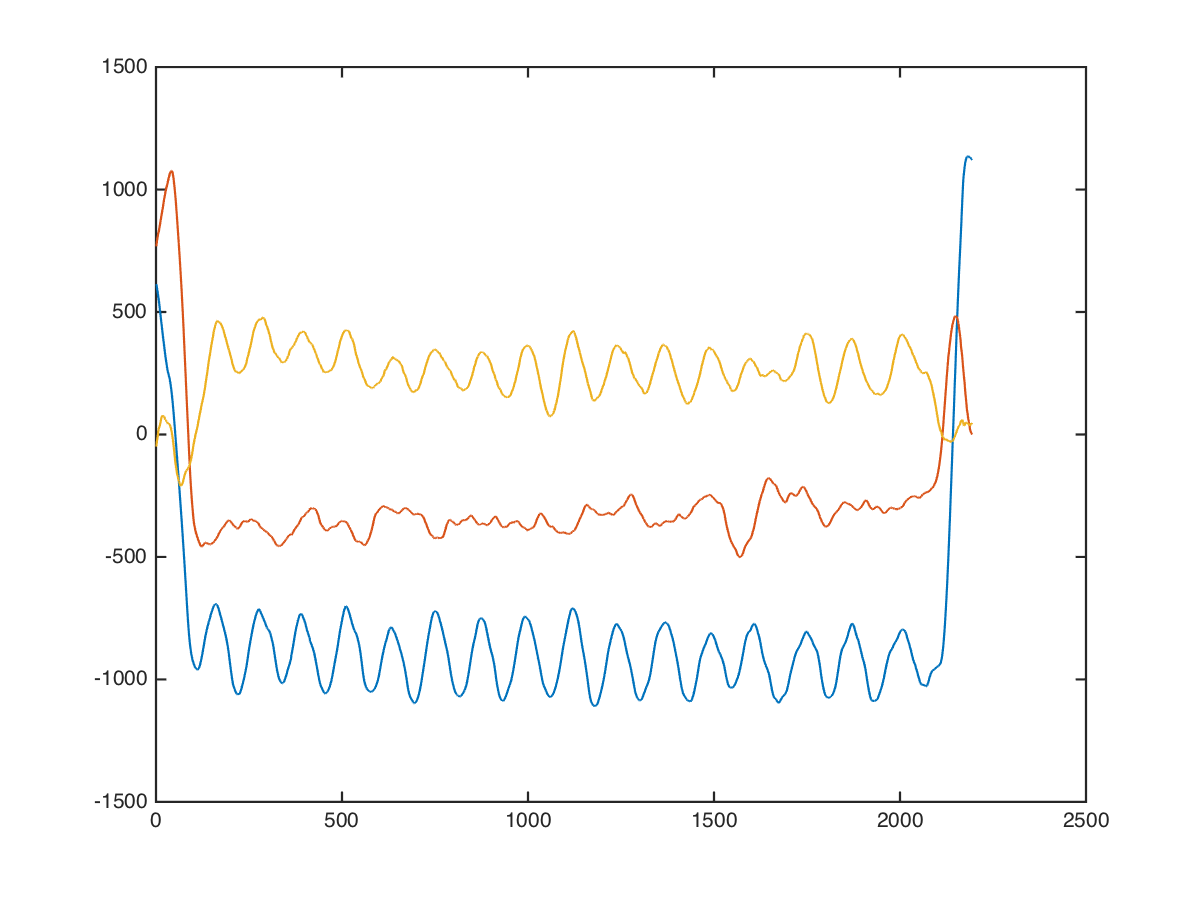

Values plotted in this chart, from the file beside it:
x, x, , 0, 0, 816, 408, -256
x, x, , 0, 0, 808, 323, -318
x, x, , 0, 0, 793, 366, -328
x, x, , 0, 0, 703, 606, -179
x, x, , 0, 0, 791, 617, -394
x, x, , 0, 0, 786, 566, -380
x, x, , 0, 0, 721, 595, -236
x, x, , 0, 0, 773, 593, -223
x, x, , 0, 0, 864, 532, -131
x, x, , 0, 0, 860, 507, -27
x, x, , 0, 0, 869, 472, -135
x, x, , 0, 0, 884, 514, -280
x, x, , 0, 0, 846, 540, -294
x, x, , 0, 0, 844, 573, -294
x, x, , 0, 0, 837, 601, -227
x, x, , 0, 0, 849, 608, -122
x, x, , 0, 0, 861, 630, -148
x, x, , 0, 0, 832, 624, -187
x, x, , 0, 0, 806, 545, -14
x, x, , 0, 0, 770, 548, -1
x, x, , 0, 0, 742, 619, -123
x, x, , 0, 0, 727, 625, -242
x, x, , 0, 0, 733, 671, -95
x, x, , 0, 0, 744, 711, 64
x, x, , 0, 0, 702, 696, -77
x, x, , 0, 0, 648, 708, -160
x, x, , 0, 0, 624, 720, -24
x, x, , 0, 0, 638, 775, 24
x, x, , 0, 0, 671, 883, -120
x, x, , 0, 0, 653, 928, -124
x, x, , 0, 0, 574, 857, 79
x, x, , 0, 0, 515, 783, 68
x, x, , 0, 0, 508, 847, -106
x, x, , 0, 0, 491, 888, -67
x, x, , 0, 0, 483, 928, 34
x, x, , 0, 0, 456, 946, -103
x, x, , 0, 0, 438, 963, -72
x, x, , 0, 0, 394, 992, 35
x, x, , 0, 0, 404, 1006, 43
x, x, , 0, 0, 414, 1023, 153
x, x, , 0, 0, 393, 939, 87
x, x, , 0, 0, 336, 959, 137
x, x, , 0, 0, 339, 995, 119
x, x, , 0, 0, 345, 1008, 203
x, x, , 0, 0, 304, 1015, 255
x, x, , 0, 0, 311, 1068, 192
x, x, , 0, 0, 364, 1107, 199
x, x, , 0, 0, 321, 1134, 271
x, x, , 0, 0, 328, 1110, 264
x, x, , 0, 0, 319, 1064, 264
x, x, , 0, 0, 296, 1080, 281
x, x, , 0, 0, 312, 1064, 399
x, x, , 0, 0, 265, 948, 284
x, x, , 0, 0, 256, 1005, 250
x, x, , 0, 0, 323, 1053, 106
x, x, , 0, 0, 219, 947, 351
x, x, , 0, 0, 201, 929, 255
x, x, , 0, 0, 221, 977, 93
x, x, , 0, 0, 210, 984, 65
x, x, , 0, 0, 175, 924, 264
x, x, , 0, 0, 168, 938, 161
... 2,183 more rows
